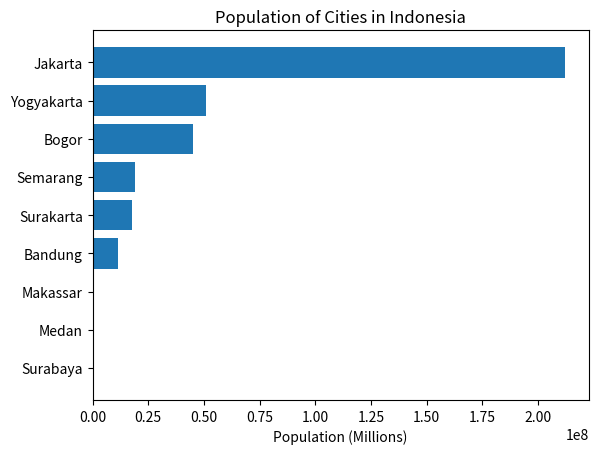

Python code for this plot:
import matplotlib.pyplot as plt
import pandas as pd
    
cities = ('Bogor', 'Bandung', 'Jakarta', 'Semarang', 'Yogyakarta', 
            'Surakarta','Surabaya', 'Medan', 'Makassar')
    
populations = (45076704, 11626410, 212162757, 19109629, 50819826, 17579085,
                3481, 287750, 785409)
        
df = pd.DataFrame({
    'Cities': cities,
    'Population': populations,
})

# Sort value
df.sort_values(by='Population', inplace=True)

# Add label
plt.barh(y=df["Cities"], width=df["Population"])
plt.xlabel("Population (Millions)")
plt.title("Population of Cities in Indonesia")
plt.show()